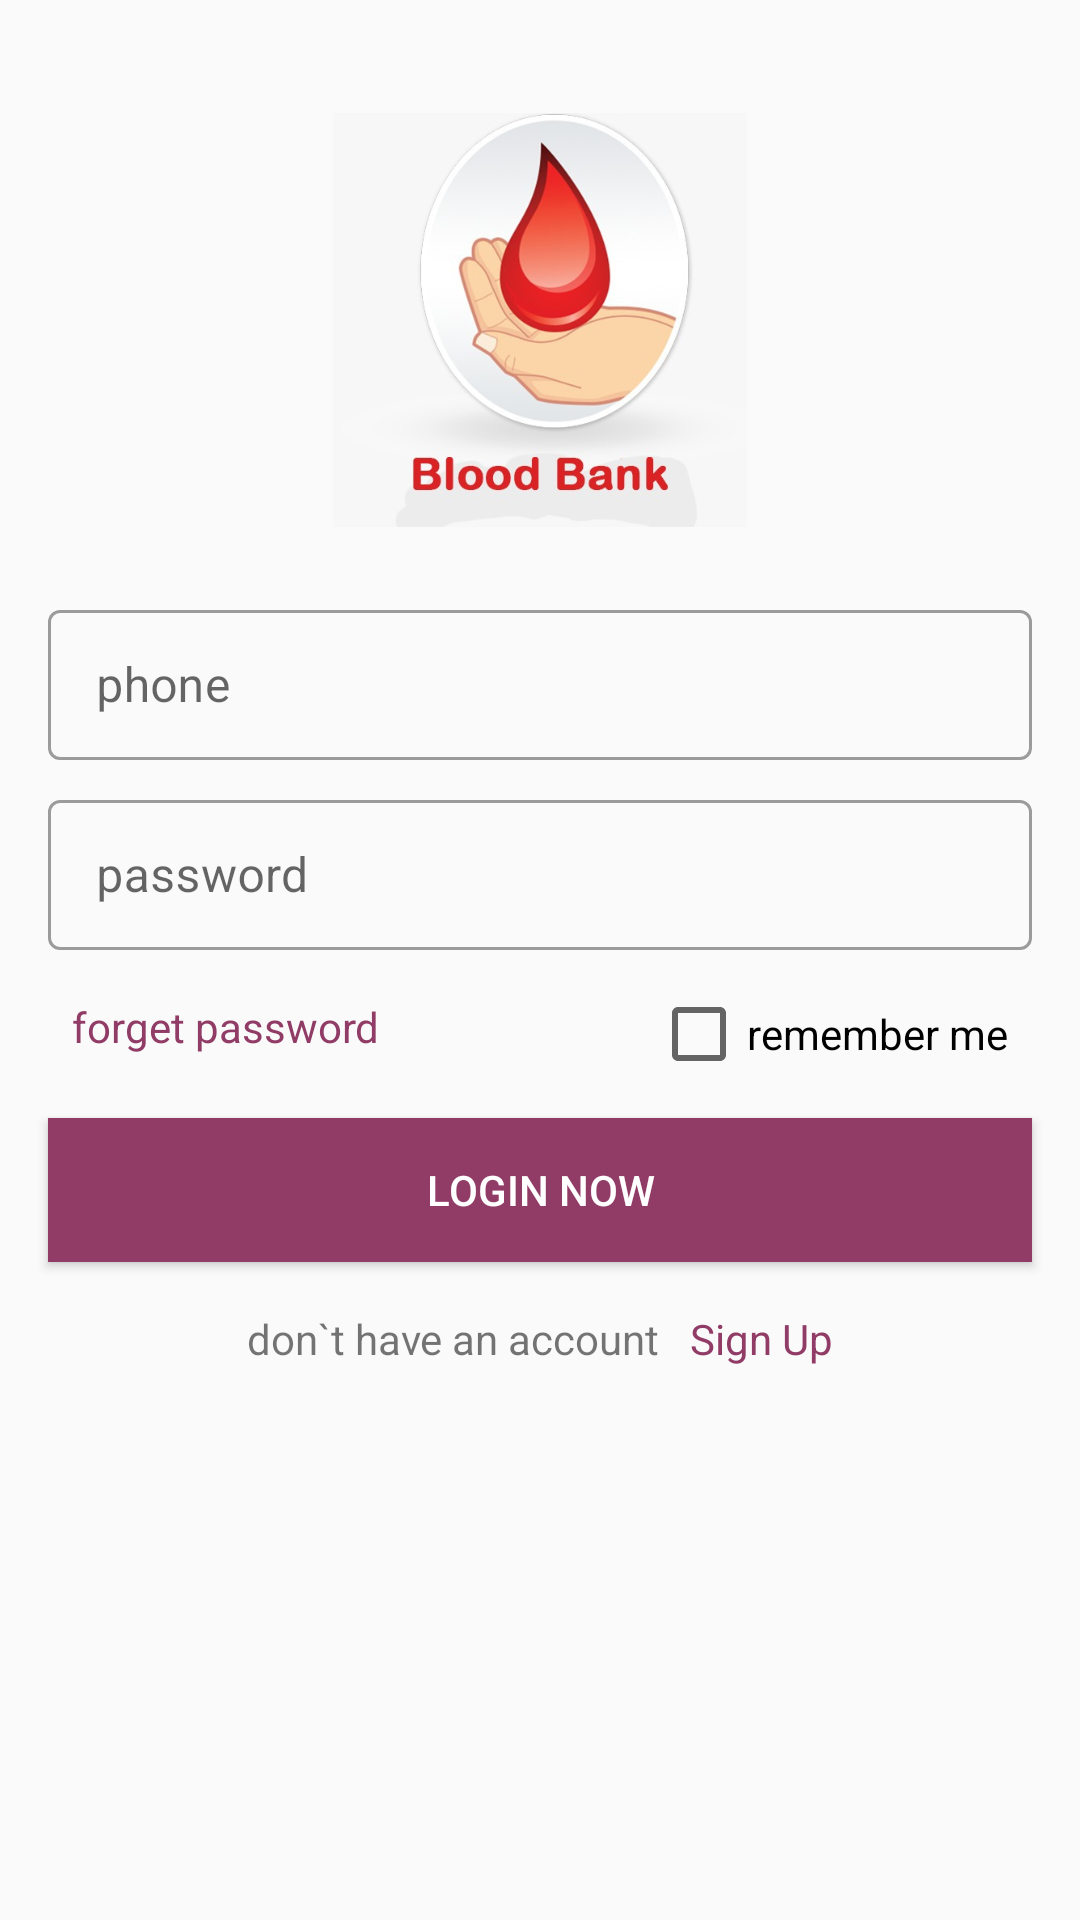

Here is an Android app screen rendered from its layout file. Give the layout XML and the strings, colors and styles it references.
<!-- AndroidManifest.xml: activity theme ContactUsTheme -->
<!-- res/layout/activity_login.xml -->
<?xml version="1.0" encoding="utf-8"?>
<androidx.constraintlayout.widget.ConstraintLayout
    xmlns:android="http://schemas.android.com/apk/res/android"
    xmlns:app="http://schemas.android.com/apk/res-auto"
    xmlns:tools="http://schemas.android.com/tools"
    android:layout_width="match_parent"
    android:layout_height="match_parent"
    tools:context=".ui.activities.LoginActivity">
    <ImageView
        android:id="@+id/imageView2"
        android:layout_width="138dp"
        android:layout_height="151dp"
        android:layout_marginTop="31dp"
        android:src="@drawable/splashicon"
        app:layout_constraintEnd_toEndOf="parent"
        app:layout_constraintStart_toStartOf="parent"
        app:layout_constraintTop_toTopOf="parent"
        android:contentDescription="@string/login" />

    <com.google.android.material.textfield.TextInputLayout
        android:id="@+id/textView"
        style="@style/Widget.MaterialComponents.TextInputLayout.OutlinedBox"
        android:layout_width="match_parent"
        android:layout_height="wrap_content"
        android:layout_marginStart="16dp"
        android:layout_marginTop="16dp"
        android:layout_marginEnd="16dp"
        android:hint="@string/phone"
        app:layout_constraintEnd_toEndOf="parent"
        app:layout_constraintStart_toStartOf="parent"
        app:layout_constraintTop_toBottomOf="@+id/imageView2">

        <com.google.android.material.textfield.TextInputEditText
            android:id="@+id/et_Login_Phone"
            android:layout_width="match_parent"
            android:layout_height="50dp"
            android:drawableEnd="@drawable/ic_phone"
            android:inputType="phone" />
    </com.google.android.material.textfield.TextInputLayout>


    <com.google.android.material.textfield.TextInputLayout
        android:id="@+id/textView2"
        style="@style/Widget.MaterialComponents.TextInputLayout.OutlinedBox"
        android:layout_width="match_parent"
        android:layout_height="wrap_content"
        android:layout_marginStart="16dp"
        android:layout_marginTop="8dp"
        android:layout_marginEnd="16dp"
        android:hint="@string/password"
        app:layout_constraintEnd_toEndOf="parent"
        app:layout_constraintStart_toStartOf="parent"
        app:layout_constraintTop_toBottomOf="@+id/textView">

        <com.google.android.material.textfield.TextInputEditText
            android:id="@+id/et_Login_password"
            android:layout_width="match_parent"
            android:layout_height="50dp"
            android:drawableEnd="@drawable/ic_lock"
            android:inputType="textPassword" />
    </com.google.android.material.textfield.TextInputLayout>


    <RelativeLayout
        android:id="@+id/rl"
        android:layout_width="match_parent"
        android:layout_height="24dp"
        android:layout_marginStart="24dp"
        android:layout_marginTop="16dp"
        android:layout_marginEnd="24dp"
        app:layout_constraintEnd_toEndOf="parent"
        app:layout_constraintStart_toStartOf="parent"
        app:layout_constraintTop_toBottomOf="@+id/textView2">


        <CheckBox
            android:id="@+id/chkRem"
            android:layout_width="wrap_content"
            android:layout_height="wrap_content"
            android:layout_alignParentEnd="true"
            android:text="@string/remember_me"
            tools:ignore="RelativeOverlap" />

        <TextView
            android:id="@+id/tv_forgetPassword"
            android:layout_width="wrap_content"
            android:layout_height="wrap_content"
            android:layout_alignParentStart="true"
            android:text="@string/forget_password"
            android:textColor="@color/ButtonColor" />
    </RelativeLayout>

    <Button
        android:id="@+id/btn_login"
        style="@style/ButtonStyle"
        android:layout_marginTop="16dp"
        android:text="@string/login"
        app:layout_constraintEnd_toEndOf="parent"
        app:layout_constraintStart_toStartOf="parent"
        app:layout_constraintTop_toBottomOf="@+id/rl" />

    <LinearLayout
        android:id="@+id/ll"
        android:layout_width="match_parent"
        android:layout_height="wrap_content"
        android:layout_marginStart="16dp"
        android:layout_marginTop="16dp"
        android:layout_marginEnd="16dp"
        android:gravity="center"
        android:orientation="horizontal"
        app:layout_constraintEnd_toEndOf="parent"
        app:layout_constraintStart_toStartOf="parent"
        app:layout_constraintTop_toBottomOf="@+id/btn_login">

        <TextView
            android:id="@+id/textView10"
            android:layout_width="wrap_content"
            android:layout_height="wrap_content"
            android:text="@string/don_t_have_an_account" />

        <TextView
            android:id="@+id/tv_SignUp"
            android:layout_width="wrap_content"
            android:layout_height="wrap_content"
            android:layout_marginStart="10dp"
            android:text="@string/sign_up"
            android:textColor="@color/ButtonColor" />

    </LinearLayout>

</androidx.constraintlayout.widget.ConstraintLayout>
<!-- resources referenced by this layout -->
<resources>
  <color name="ButtonColor">#913C66</color>
  <!-- drawable splashicon: png bitmap (drawable-v24, 180673 bytes) -->
  <string name="don_t_have_an_account">don`t have an account</string>
  <string name="forget_password">forget password</string>
  <string name="login">Login now</string>
  <string name="password">password</string>
  <string name="phone">phone</string>
  <string name="remember_me">remember me</string>
  <string name="sign_up">Sign Up</string>
  <style name="ButtonStyle">
          <item name="android:layout_width">match_parent</item>
          <item name="android:layout_height">wrap_content</item>
          <item name="android:background">@color/ButtonColor</item>
          <item name="android:textColor">@color/white</item>
          <item name="android:layout_marginStart">16dp</item>
          <item name="android:layout_marginTop">8dp</item>
          <item name="android:layout_marginEnd">16dp</item>
      </style>
  <style name="ContactUsTheme" parent="Theme.MaterialComponents.Light.NoActionBar.Bridge">
          
          <item name="colorPrimary">@color/ButtonColor</item>
          <item name="colorPrimaryDark">@color/ButtonColor</item>
          <item name="colorAccent">@color/ButtonColor</item>
  
      </style>
  <color name="white">#FFFFFFFF</color>
</resources>
